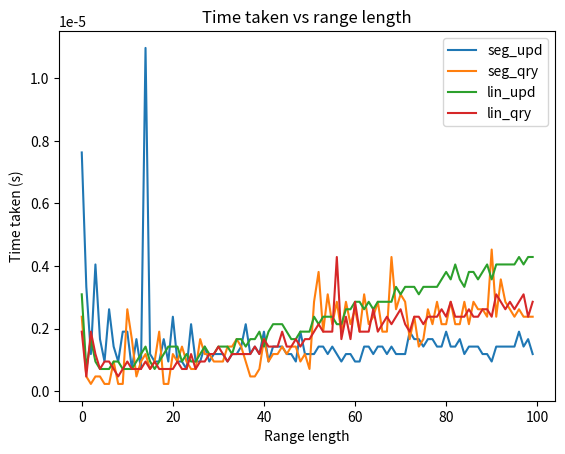

Recreate this plot in Python.
import time
import random
import tqdm
import matplotlib.pyplot as plt

class SegmentTree:
    def __init__(self, arr):
        self.tree = [0] * (4 * len(arr))
        self.build_tree(arr, 1, 0, len(arr) - 1)

    def build_tree(self, arr, node, start, end):
        if start == end:
            self.tree[node] = arr[start]
        else:
            mid = (start + end) // 2
            self.build_tree(arr, 2 * node, start, mid)
            self.build_tree(arr, 2 * node + 1, mid + 1, end)
            self.tree[node] = self.tree[2 * node] + self.tree[2 * node + 1]

    def update(self, node, start, end, idx, val):
        if start == end:
            self.tree[node] += val
        else:
            mid = (start + end) // 2
            if start <= idx and idx <= mid:
                self.update(2 * node, start, mid, idx, val)
            else:
                self.update(2 * node + 1, mid + 1, end, idx, val)
            self.tree[node] = self.tree[2 * node] + self.tree[2 * node + 1]

    def query(self, node, start, end, l, r):
        if r < start or end < l:
            return 0
        if l <= start and end <= r:
            return self.tree[node]
        mid = (start + end) // 2
        p1 = self.query(2 * node, start, mid, l, r)
        p2 = self.query(2 * node + 1, mid + 1, end, l, r)
        return p1 + p2

def linear_update(arr, l, r, val):
    for i in range(l, r+1):
        arr[i] += val

def linear_query(arr, l, r):
    ans = 0
    for i in arr[l:r+1]:
        ans += i
    return ans

n = 100000
arr = [random.randint(1, 100) for i in range(n)]

t1 = time.time()
st = SegmentTree(arr)
t2 = time.time()
print(f"Time taken to build segment tree: {t2 - t1:.6f} seconds")


def plot(X):
    seg_upd = []
    seg_qry = []
    lin_upd = []
    lin_qry = []
    for up in tqdm.tqdm(X):
        t1 = time.time()
        st.update(1, 0, up, 5, 10)
        t2 = time.time()
        # print(f"Time taken for segment tree update: {t2 - t1:.6f} seconds")
        seg_upd.append(t2 - t1)

        t1 = time.time()
        st.query(1, 0, up, 10, 50)
        t2 = time.time()
        # print(f"Time taken for segment tree query: {t2 - t1:.6f} seconds")
        seg_qry.append(t2 - t1)

        t1 = time.time()
        linear_update(arr, 0, up, 10)
        t2 = time.time()
        # print(f"Time taken for linear update: {t2 - t1:.6f} seconds")
        lin_upd.append(t2 - t1)

        t1 = time.time()
        linear_query(arr, 0, up)
        t2 = time.time()
        # print(f"Time taken for linear query: {t2 - t1:.6f} seconds")
        lin_qry.append(t2 - t1)

    plt.plot(X,seg_upd,label='seg_upd')
    plt.plot(X,seg_qry,label='seg_qry')
    plt.plot(X,lin_upd,label='lin_upd')
    plt.plot(X,lin_qry,label='lin_qry')
    plt.title('Time taken vs range length')
    plt.xlabel('Range length')
    plt.ylabel('Time taken (s)')
    plt.legend()
    plt.show()

# X = [i for i in range(0,n-1,1000)]
# plot(X)
X = [i for i in range(0,100,1)]
plot(X)
